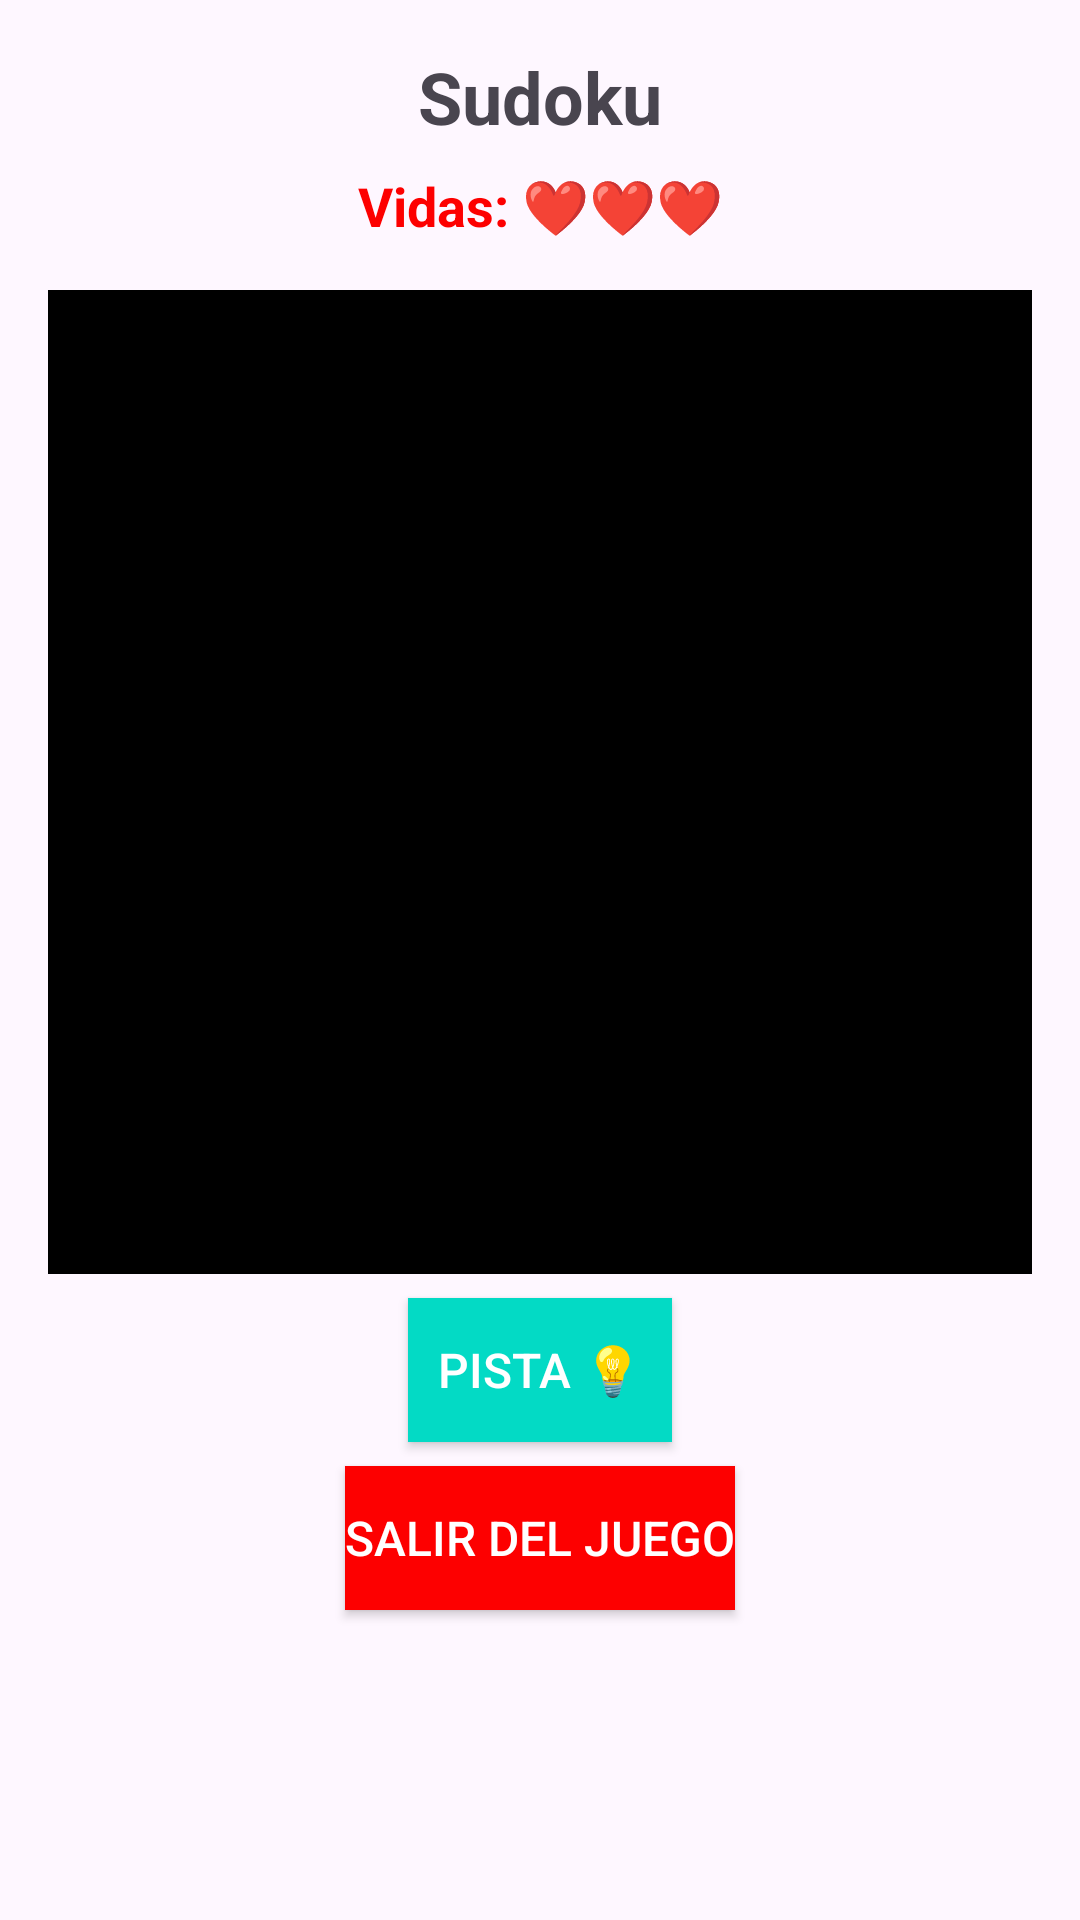

Reconstruct the res/layout file that produces this screen, plus the resources it refers to.
<!-- AndroidManifest.xml: application theme Theme.Proyecto_Final -->
<!-- res/layout/activity_sudoku.xml -->
<?xml version="1.0" encoding="utf-8"?>
<androidx.constraintlayout.widget.ConstraintLayout xmlns:android="http://schemas.android.com/apk/res/android"
    xmlns:app="http://schemas.android.com/apk/res-auto"
    xmlns:tools="http://schemas.android.com/tools"
    android:layout_width="match_parent"
    android:layout_height="match_parent"
    tools:context=".Juegos.SudokuActivity">

    
    <TextView
        android:id="@+id/tvSudokuTitle"
        android:layout_width="wrap_content"
        android:layout_height="wrap_content"
        android:text="Sudoku"
        android:textSize="24sp"
        android:textStyle="bold"
        app:layout_constraintTop_toTopOf="parent"
        app:layout_constraintStart_toStartOf="parent"
        app:layout_constraintEnd_toEndOf="parent"
        android:layout_marginTop="16dp"/>

    
    <TextView
        android:id="@+id/tvLives"
        android:layout_width="wrap_content"
        android:layout_height="wrap_content"
        android:text="Vidas: ❤️❤️❤️"
        android:textSize="18sp"
        android:textStyle="bold"
        android:textColor="@color/red"
        app:layout_constraintTop_toBottomOf="@id/tvSudokuTitle"
        app:layout_constraintStart_toStartOf="parent"
        app:layout_constraintEnd_toEndOf="parent"
        android:layout_marginTop="8dp"/>

    
    <GridLayout
        android:id="@+id/gridSudoku"
        android:layout_width="0dp"
        android:layout_height="0dp"
        android:columnCount="9"
        android:rowCount="9"
        android:background="#000000"
        app:layout_constraintTop_toBottomOf="@id/tvLives"
        app:layout_constraintStart_toStartOf="parent"
        app:layout_constraintEnd_toEndOf="parent"
        app:layout_constraintDimensionRatio="1:1"
        android:layout_margin="16dp"/>

    
    <Button
        android:id="@+id/btnHint"
        android:layout_width="wrap_content"
        android:layout_height="wrap_content"
        android:text="Pista 💡"
        android:textSize="16sp"
        android:background="@color/teal_200"
        android:textColor="@color/white"
        app:layout_constraintTop_toBottomOf="@id/gridSudoku"
        app:layout_constraintStart_toStartOf="parent"
        app:layout_constraintEnd_toEndOf="parent"
        android:layout_marginTop="8dp"/>

    
    <Button
        android:id="@+id/btnExit"
        android:layout_width="wrap_content"
        android:layout_height="wrap_content"
        android:text="Salir del Juego"
        android:textSize="16sp"
        android:background="@color/red"
        android:textColor="@color/white"
        app:layout_constraintTop_toBottomOf="@id/btnHint"
        app:layout_constraintStart_toStartOf="parent"
        app:layout_constraintEnd_toEndOf="parent"
        android:layout_marginTop="8dp"/>

    
    <LinearLayout
        android:id="@+id/numberButtons"
        android:layout_width="0dp"
        android:layout_height="wrap_content"
        android:orientation="horizontal"
        android:layout_marginTop="8dp"
        app:layout_constraintTop_toBottomOf="@id/btnExit"
        app:layout_constraintStart_toStartOf="parent"
        app:layout_constraintEnd_toEndOf="parent"
        android:layout_marginStart="16dp"
        android:layout_marginEnd="16dp"/>

</androidx.constraintlayout.widget.ConstraintLayout>
<!-- resources referenced by this layout -->
<resources>
  <color name="red">#FD0000</color>
  <color name="teal_200">#FF03DAC5</color>
  <color name="white">#FFFFFFFF</color>
  <style name="Theme.Proyecto_Final" parent="Base.Theme.Proyecto_Final" />
  <style name="Base.Theme.Proyecto_Final" parent="Theme.Material3.DayNight.NoActionBar">
          
          
      </style>
</resources>
